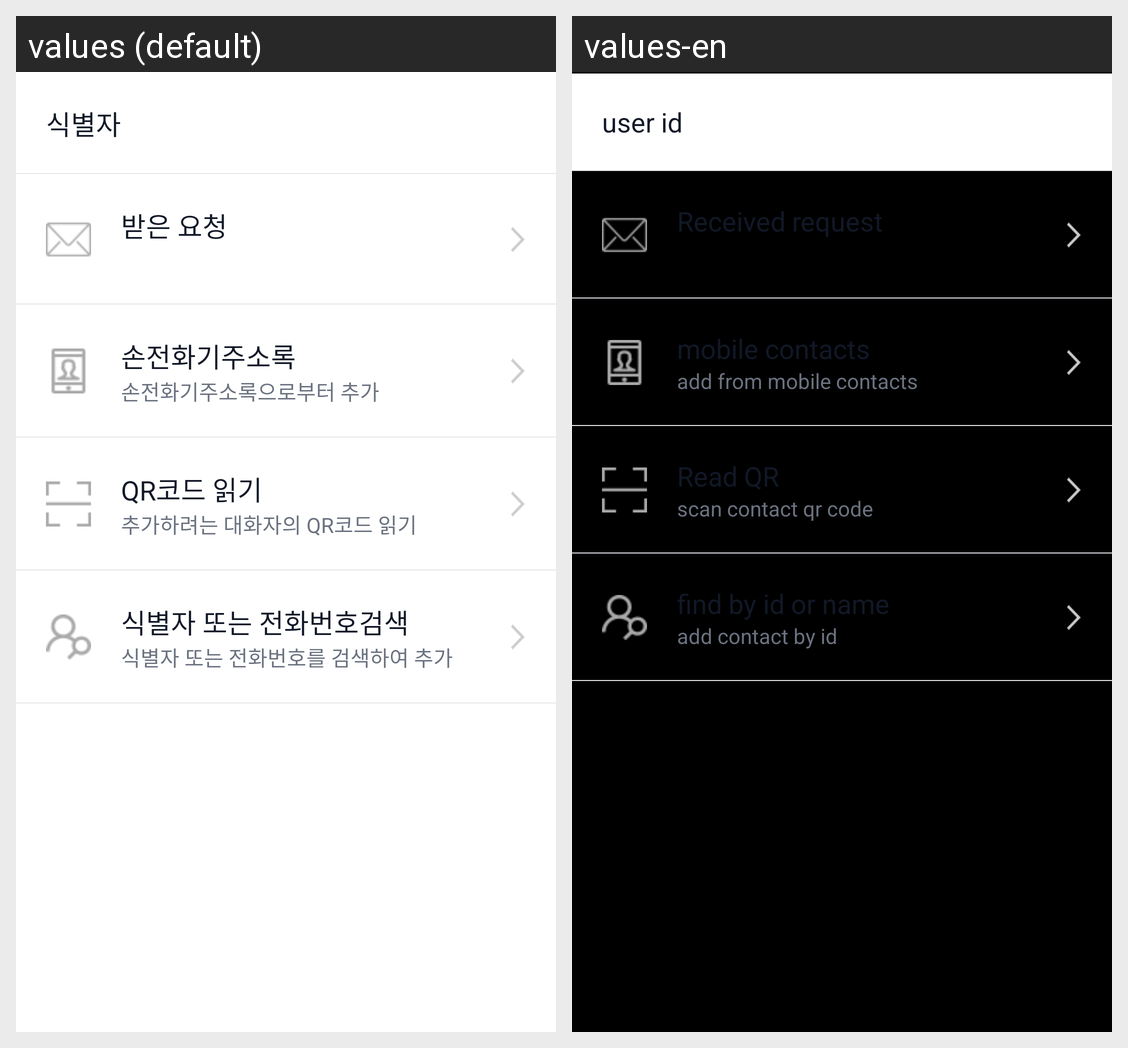

This grid shows one Android layout under two languages. Give, for every string resource on the screen, its name, the default text and each shown locale's text.
Android screen res/layout/add_contacts_activity.xml rendered under 2 locales, left to right: values (default), values-en. Device: Nexus 5 (rendered at 1080×1920; each locale shown at half size, 540×960, under a caption strip naming it); theme AppTheme.
Strings drawn on this screen, with the default value and each locale's value (text and hints the layout hard-codes, and strings that could not be matched under every locale, appear in the picture but are not listed):

user_id
  values: 식별자
  values-en: user id

friend_requests_title
  values: 받은 요청
  values-en: Received request

mobile_contacts
  values: 손전화기주소록
  values-en: mobile contacts

add_from_mobile_address_book
  values: 손전화기주소록으로부터 추가
  values-en: add from mobile contacts

qrcode_scan
  values: QR코드 읽기
  values-en: Read QR

scan_contact_s_qr_code
  values: 추가하려는 대화자의 QR코드 읽기
  values-en: scan contact qr code

friend_find_by_id_or_name_title
  values: 식별자 또는 전화번호검색
  values-en: find by id or name

add_contacts_id_number
  values: 식별자 또는 전화번호를 검색하여 추가
  values-en: add contact by id
